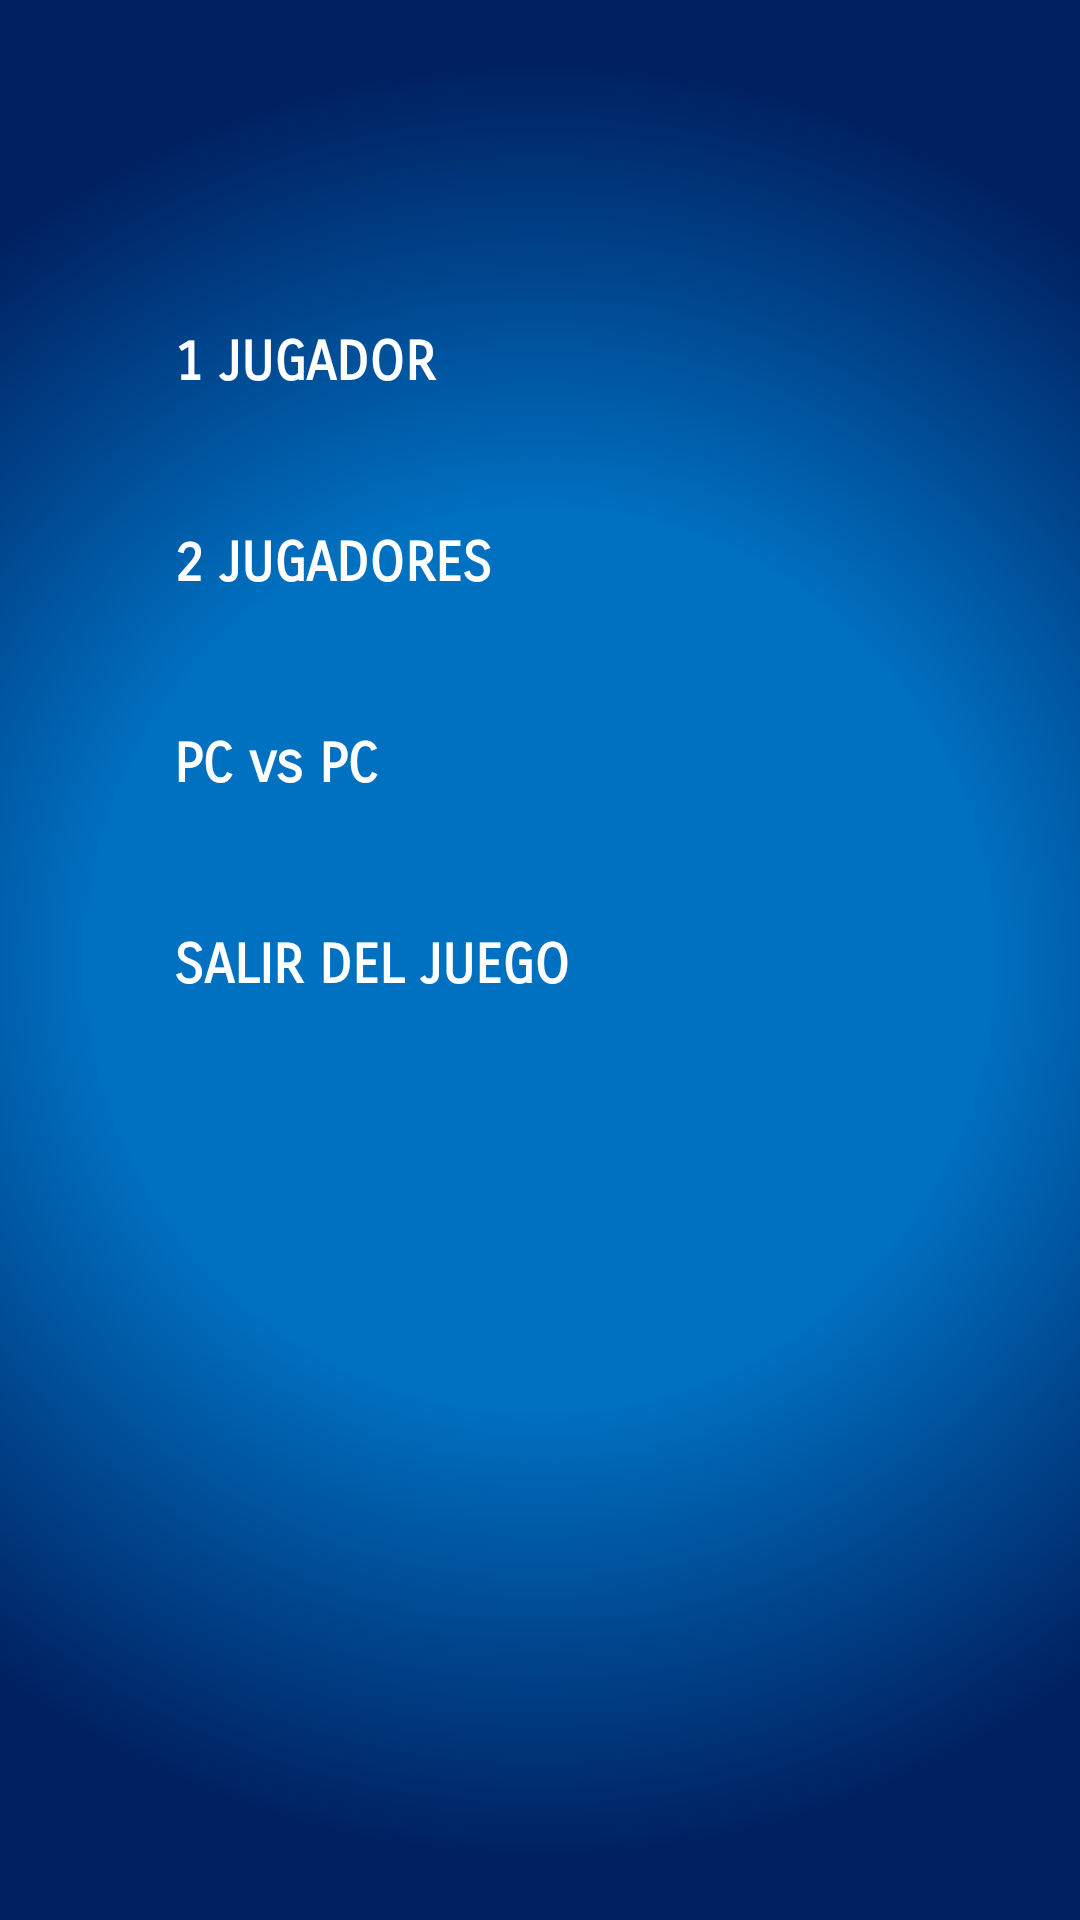

This screen was rendered from an Android layout file. Write that file and the resources it references.
<!-- AndroidManifest.xml: application theme Theme.Prueba -->
<!-- res/layout/activity_main.xml -->
<?xml version="1.0" encoding="utf-8"?>
<androidx.constraintlayout.widget.ConstraintLayout
    xmlns:android="http://schemas.android.com/apk/res/android"
    xmlns:app="http://schemas.android.com/apk/res-auto"
    xmlns:tools="http://schemas.android.com/tools"
    android:id="@+id/main"
    android:layout_width="match_parent"
    android:layout_height="match_parent"
    android:background="@drawable/bg_gradient"
    tools:context=".MainActivity">

    
    <ImageView
        android:id="@+id/logo"
        android:layout_width="0dp"
        android:layout_height="wrap_content"
        android:layout_marginStart="70dp"
        android:layout_marginTop="48dp"
        android:layout_marginEnd="70dp"
        android:adjustViewBounds="true"
        android:maxHeight="220dp"
        android:scaleType="fitCenter"
        app:layout_constraintEnd_toEndOf="parent"
        app:layout_constraintStart_toStartOf="parent"
        app:layout_constraintTop_toTopOf="parent"
        app:srcCompat="@drawable/logo" />

    
    <androidx.constraintlayout.widget.ConstraintLayout
        android:id="@+id/constraintLayout"
        android:layout_width="0dp"
        android:layout_height="0dp"
        android:layout_marginStart="28dp"
        android:layout_marginTop="10dp"
        android:layout_marginEnd="28dp"
        android:layout_marginBottom="24dp"
        android:background="@drawable/panel_main_menu"
        app:layout_constraintBottom_toBottomOf="parent"
        app:layout_constraintEnd_toEndOf="parent"
        app:layout_constraintHeight_max="480dp"
        app:layout_constraintHorizontal_bias="1.0"
        app:layout_constraintStart_toStartOf="parent"
        app:layout_constraintTop_toBottomOf="@id/logo"
        app:layout_constraintVertical_bias="0.0"
        app:layout_constraintWidth_max="400dp">

        

        
        <Button
            android:id="@+id/buttonModo0"
            android:layout_width="0dp"
            android:layout_height="55dp"
            android:layout_marginStart="30dp"
            android:layout_marginTop="52dp"
            android:layout_marginEnd="30dp"
            android:backgroundTint="#0E2978"
            android:elevation="8dp"
            android:fontFamily="sans-serif-smallcaps"
            android:text="1 JUGADOR"
            android:textColor="#FFFFFF"
            android:textSize="18sp"
            android:textStyle="bold"
            app:cornerRadius="14dp"
            app:layout_constraintEnd_toEndOf="parent"
            app:layout_constraintHorizontal_bias="0.0"
            app:layout_constraintStart_toStartOf="parent"
            app:layout_constraintTop_toTopOf="parent" />

        <Button
            android:id="@+id/buttonModo1"
            android:layout_width="0dp"
            android:layout_height="55dp"
            android:layout_marginStart="30dp"
            android:layout_marginTop="12dp"
            android:layout_marginEnd="30dp"
            android:backgroundTint="#0E2978"
            android:elevation="8dp"
            android:fontFamily="sans-serif-smallcaps"
            android:text="2 JUGADORES"
            android:textColor="#FFFFFF"
            android:textSize="18sp"
            android:textStyle="bold"
            app:cornerRadius="14dp"
            app:layout_constraintEnd_toEndOf="parent"
            app:layout_constraintStart_toStartOf="parent"
            app:layout_constraintTop_toBottomOf="@id/buttonModo0" />

        
        <Button
            android:id="@+id/buttonModo2"
            android:layout_width="0dp"
            android:layout_height="55dp"
            android:layout_marginStart="30dp"
            android:layout_marginTop="12dp"
            android:layout_marginEnd="30dp"
            android:backgroundTint="#0E2978"
            android:elevation="8dp"
            android:fontFamily="sans-serif-smallcaps"
            android:text="PC vs PC"
            android:textColor="#FFFFFF"
            android:textSize="18sp"
            android:textStyle="bold"
            app:cornerRadius="14dp"
            app:layout_constraintEnd_toEndOf="parent"
            app:layout_constraintStart_toStartOf="parent"
            app:layout_constraintTop_toBottomOf="@id/buttonModo1" />

        
        <Button
            android:id="@+id/buttonCloseApp"
            android:layout_width="0dp"
            android:layout_height="55dp"
            android:layout_marginStart="30dp"
            android:layout_marginTop="12dp"
            android:layout_marginEnd="30dp"
            android:backgroundTint="#780E0E"
            android:fontFamily="sans-serif-smallcaps"
            android:text="SALIR DEL JUEGO"
            android:textColor="#FFFFFF"
            android:textSize="18sp"
            android:textStyle="bold"
            app:cornerRadius="14dp"
            app:layout_constraintEnd_toEndOf="parent"
            app:layout_constraintStart_toStartOf="parent"
            app:layout_constraintTop_toBottomOf="@id/buttonModo2" />

    </androidx.constraintlayout.widget.ConstraintLayout>

</androidx.constraintlayout.widget.ConstraintLayout>
<!-- resources referenced by this layout -->
<resources>
  <!-- drawable bg_gradient (drawable) -->
  <?xml version="1.0" encoding="utf-8"?>
  <shape xmlns:android="http://schemas.android.com/apk/res/android">
      <gradient
          android:type="radial"
          android:gradientRadius="300dp"
          android:startColor="#0070C0"
          android:centerColor="#0070C0"
          android:endColor="#002060" />
  </shape>
  <!-- drawable logo: png bitmap (drawable, 580043 bytes) -->
</resources>
